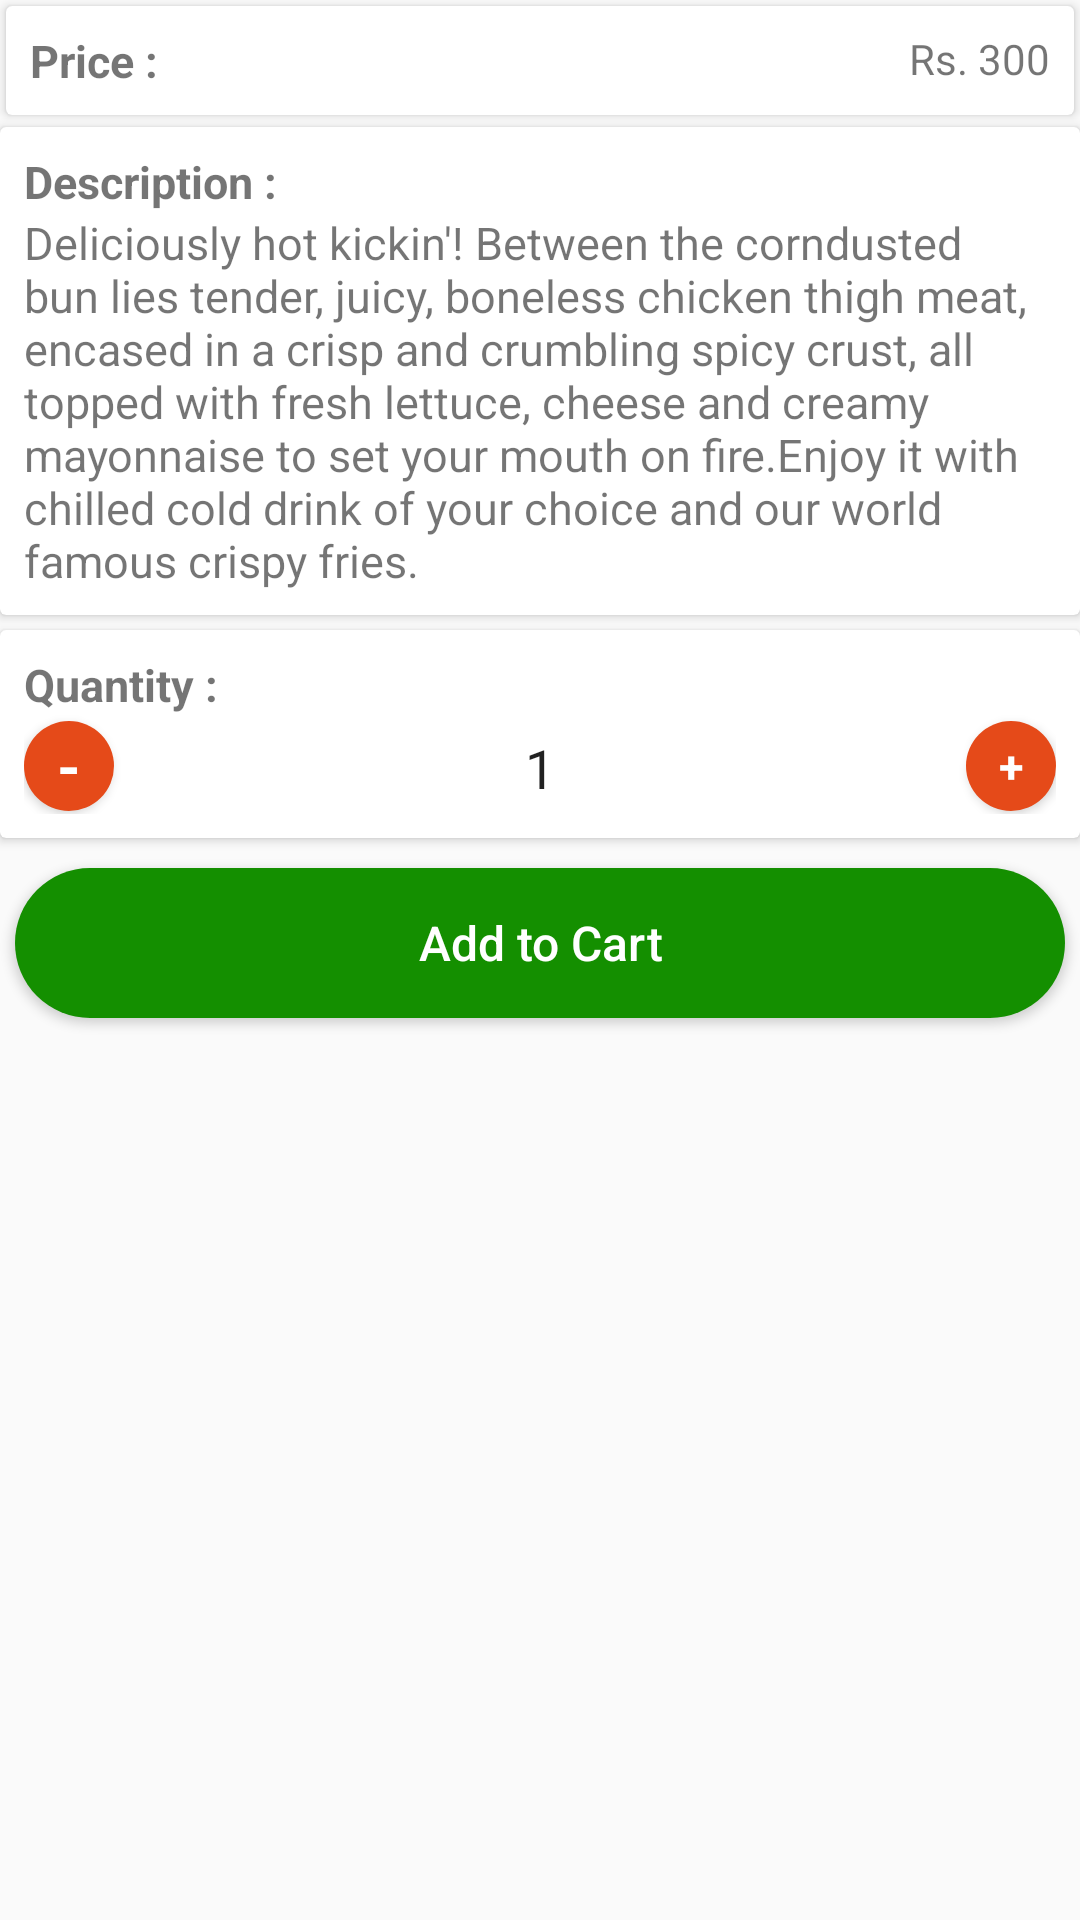

Android layout source for this screen:
<!-- AndroidManifest.xml: application theme AppTheme -->
<!-- res/layout/content_item_details.xml -->
<?xml version="1.0" encoding="utf-8"?>
<RelativeLayout xmlns:android="http://schemas.android.com/apk/res/android"
    xmlns:app="http://schemas.android.com/apk/res-auto"
    xmlns:tools="http://schemas.android.com/tools"
    android:id="@+id/content_item_details"
    android:layout_width="match_parent"
    android:layout_height="match_parent"
    app:layout_behavior="@string/appbar_scrolling_view_behavior"
    tools:context="com.foodpalm.foodpalm.Activities.ItemDetailsActivity"
    tools:showIn="@layout/activity_item_details">

    <android.support.v7.widget.CardView
        android:layout_width="match_parent"
        android:layout_height="wrap_content"
        android:layout_margin="2dp"
        android:id="@+id/price_card">

        <RelativeLayout
            android:layout_width="match_parent"
            android:layout_height="match_parent"
            android:padding="8dp">

            <TextView
                android:layout_width="wrap_content"
                android:layout_height="wrap_content"
                android:text="Price :"
                android:textSize="15dp"
                android:textStyle="bold"
                android:id="@+id/price"/>

            <TextView
                android:text="Rs. "
                android:layout_width="wrap_content"
                android:layout_height="wrap_content"
                android:id="@+id/RS"
                android:layout_toStartOf="@+id/price_value" />

            <TextView
                android:text="300"
                android:layout_width="wrap_content"
                android:layout_height="wrap_content"
                android:id="@+id/price_value"
                android:layout_alignParentEnd="true" />


        </RelativeLayout>

    </android.support.v7.widget.CardView>

    <android.support.v7.widget.CardView
        android:layout_width="match_parent"
        android:layout_height="wrap_content"
        android:layout_marginTop="2dp"
        android:id="@+id/description_card"
        android:layout_below="@id/price_card">

        <RelativeLayout
            android:layout_width="match_parent"
            android:layout_height="match_parent"
            android:padding="8dp">

            <TextView
                android:layout_width="wrap_content"
                android:layout_height="wrap_content"
                android:text="Description :"
                android:textStyle="bold"
                android:textSize="15dp"
                android:id="@+id/i_description"/>

            <TextView
                android:id="@+id/i_description_text"
                android:layout_width="wrap_content"
                android:layout_height="wrap_content"
                android:layout_below="@id/i_description"
                android:textSize="15dp"
                android:text="Deliciously hot kickin'! Between the corndusted bun lies tender, juicy, boneless chicken thigh meat, encased in a crisp and crumbling spicy crust, all topped with fresh lettuce, cheese and creamy mayonnaise to set your mouth on fire.Enjoy it with chilled cold drink of your choice and our world famous crispy fries."/>

        </RelativeLayout>

    </android.support.v7.widget.CardView>

    <android.support.v7.widget.CardView
        android:layout_width="match_parent"
        android:layout_height="wrap_content"
        android:layout_marginTop="5dp"
        android:id="@+id/counter_card"
        android:layout_below="@id/description_card">

        <RelativeLayout
            android:layout_width="match_parent"
            android:layout_height="match_parent"
            android:padding="8dp">

            <TextView
                android:layout_width="wrap_content"
                android:layout_height="wrap_content"
                android:text="Quantity :"
                android:textStyle="bold"
                android:textSize="15dp"
                android:id="@+id/quantity"/>


            <Button
                android:layout_below="@id/quantity"
                android:padding="0dp"
                android:layout_width="30dp"
                android:layout_height="30dp"
                android:text="-"
                android:layout_marginTop="2dp"
                android:id="@+id/dec_counter"
                android:textSize="20dp"
                android:textColor="#fff"
                android:textStyle="bold"
                android:fontFamily="sans-serif"
                android:background="@drawable/counterbtn_bg"/>

            <EditText
                android:layout_below="@id/quantity"
                android:layout_width="250dp"
                android:layout_height="31dp"
                android:layout_marginTop="2dp"
                android:layout_centerInParent="true"
                android:background="@color/transparent"
                android:inputType="number"
                android:id="@+id/counter_value"
                android:text="1"
                android:textAlignment="center"/>

            <Button
                android:layout_below="@id/quantity"
                android:padding="0dp"
                android:layout_width="30dp"
                android:layout_height="30dp"
                android:layout_marginTop="2dp"
                android:text="+"
                android:id="@+id/inc_counter"
                android:layout_alignParentEnd="true"
                android:textSize="15dp"
                android:textColor="#fff"
                android:textStyle="bold"
                android:fontFamily="sans-serif"
                android:background="@drawable/counterbtn_bg"/>


        </RelativeLayout>

    </android.support.v7.widget.CardView>

    <Button
        android:id="@+id/add_to_cart"
        android:layout_marginTop="10dp"
        android:textSize="16dp"
        android:layout_centerInParent="true"
        android:layout_width="350dp"
        android:layout_height="50dp"
        android:layout_below="@id/counter_card"
        android:text="Add to Cart"
        android:textAllCaps="false"
        android:textColor="#fff"
        android:background="@drawable/addtocartbtn_bg"/>


</RelativeLayout>
<!-- res/layout/activity_item_details.xml (included above) -->
<?xml version="1.0" encoding="utf-8"?>
<android.support.design.widget.CoordinatorLayout xmlns:android="http://schemas.android.com/apk/res/android"
    xmlns:app="http://schemas.android.com/apk/res-auto"
    xmlns:tools="http://schemas.android.com/tools"
    android:layout_width="match_parent"
    android:layout_height="match_parent"
    android:fitsSystemWindows="true"
    tools:context="com.foodpalm.foodpalm.Activities.ItemDetailsActivity">

    <android.support.design.widget.AppBarLayout
        android:layout_width="match_parent"
        android:layout_height="250dp"
        android:theme="@style/ThemeOverlay.AppCompat.Dark.ActionBar">

        <android.support.design.widget.CollapsingToolbarLayout
            android:id="@+id/collapsing_item_toolbar"
            android:layout_width="match_parent"
            android:layout_height="match_parent"
            app:contentScrim="@color/toolbar_color"
            app:layout_scrollFlags="scroll|exitUntilCollapsed">

            <ImageView
                android:layout_width="match_parent"
                android:layout_height="match_parent"
                android:scaleType="centerCrop"
                android:fitsSystemWindows="true"
                android:id="@+id/item_image"
                app:layout_collapseMode="parallax"
                android:src="@mipmap/no_item_img"/>

            <android.support.v7.widget.Toolbar
                android:id="@+id/item_detail_toolbar"
                android:layout_width="match_parent"
                android:layout_height="?attr/actionBarSize"
                app:layout_collapseMode="pin" />

        </android.support.design.widget.CollapsingToolbarLayout>


    </android.support.design.widget.AppBarLayout>

    <android.support.v4.widget.NestedScrollView
        android:layout_width="match_parent"
        android:layout_height="match_parent"
        android:background="#ffe5e5e5"
        app:layout_behavior="@string/appbar_scrolling_view_behavior">

        <include layout="@layout/content_item_details" />

    </android.support.v4.widget.NestedScrollView>



</android.support.design.widget.CoordinatorLayout>
<!-- resources referenced by this layout -->
<resources>
  <color name="toolbar_color">#E54A19</color>
  <color name="transparent">#00000000</color>
  <!-- drawable addtocartbtn_bg (drawable) -->
  <selector xmlns:android="http://schemas.android.com/apk/res/android">
      <item android:state_selected="true">
          <shape>
              <corners android:radius="30dp" />
              <solid android:color="#A0148F00" />
              <padding android:bottom="0dp" android:left="0dp" android:right="0dp" android:top="0dp" />
              <size android:width="350dp" android:height="50dp" />
          </shape>
      </item>
  
      <item android:state_pressed="true">
          <shape>
              <corners android:radius="30dp" />
              <solid android:color="#A0148F00" />
              <padding android:bottom="0dp" android:left="0dp" android:right="0dp" android:top="0dp" />
              <size android:width="350dp" android:height="50dp" />
          </shape>
      </item>
  
      <item>
          <shape>
              <corners android:radius="30dp" />
              <solid android:color="#148f00" />
              <padding android:left="0dp" android:top="0dp" android:right="0dp" android:bottom="0dp" />
              <size android:width="350dp" android:height="50dp" />
          </shape>
      </item>
  </selector>
  <!-- drawable counterbtn_bg (drawable) -->
  <?xml version="1.0" encoding="utf-8"?>
  <selector xmlns:android="http://schemas.android.com/apk/res/android">
      <item android:state_pressed="true">
          <shape>
              <size android:width="30dp" android:height="30dp"/>
              <corners android:radius="30dp"/>
              <solid android:color="#abe54a19"></solid>
              <stroke android:color="#abe54a19"></stroke>
          </shape>
      </item>
      <item android:state_selected="true">
          <shape>
              <size android:width="30dp" android:height="30dp"/>
              <corners android:radius="30dp"/>
              <solid android:color="#abe54a19"></solid>
              <stroke android:color="#abe54a19"></stroke>
          </shape>
      </item>
      <item>
          <shape>
              <size android:width="30dp" android:height="30dp"/>
              <corners android:radius="30dp"/>
              <solid android:color="@color/toolbar_color"></solid>
              <stroke android:color="@color/toolbar_color"></stroke>
          </shape>
      </item>
  
  </selector>
  <style name="AppTheme" parent="Theme.AppCompat.Light.NoActionBar">
          
          <item name="colorPrimary">@color/toolbar_color</item>
          <item name="colorPrimaryDark">@color/colorPrimaryDark</item>
          <item name="colorAccent">@color/colorAccent</item>
      </style>
  <color name="colorPrimaryDark">#993a27</color>
  <color name="colorAccent">#ffbba6</color>
</resources>
